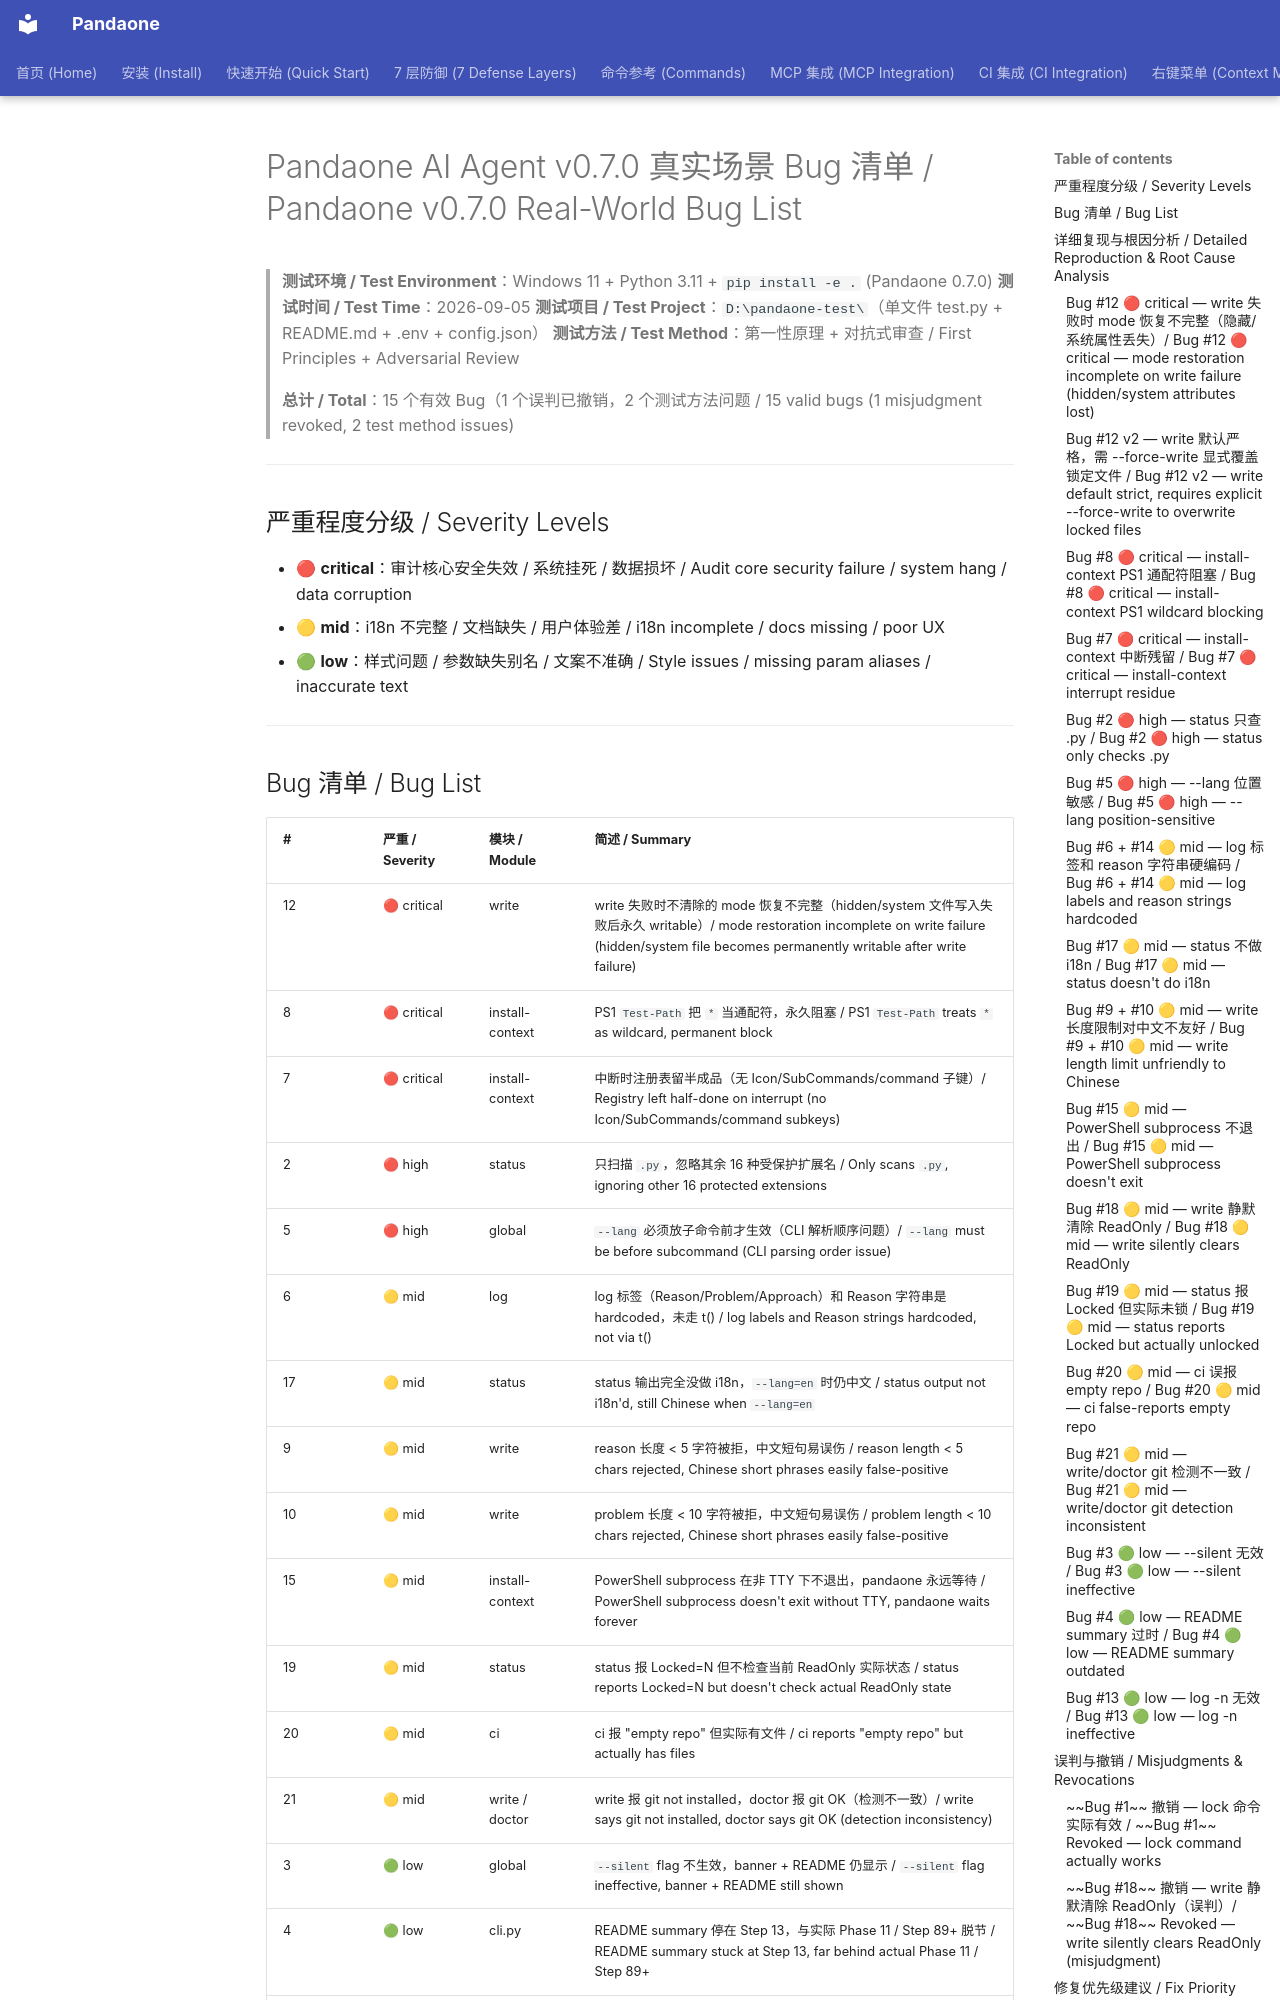

repository: hellob1889/PandaX · page: bug-report-v0.7.0-real-world/index.html · generator: mkdocs

# Pandaone AI Agent v0.7.0 真实场景 Bug 清单 / Pandaone v0.7.0 Real-World Bug List

> **测试环境 / Test Environment**：Windows 11 + Python 3.11 + `pip install -e .` (Pandaone 0.7.0)
> **测试时间 / Test Time**：2026-09-05
> **测试项目 / Test Project**：`D:\pandaone-test\`（单文件 test.py + README.md + .env + config.json）
> **测试方法 / Test Method**：第一性原理 + 对抗式审查 / First Principles + Adversarial Review
>
> **总计 / Total**：15 个有效 Bug（1 个误判已撤销，2 个测试方法问题 / 15 valid bugs (1 misjudgment revoked, 2 test method issues)

---

## 严重程度分级 / Severity Levels

- 🔴 **critical**：审计核心安全失效 / 系统挂死 / 数据损坏 / Audit core security failure / system hang / data corruption
- 🟡 **mid**：i18n 不完整 / 文档缺失 / 用户体验差 / i18n incomplete / docs missing / poor UX
- 🟢 **low**：样式问题 / 参数缺失别名 / 文案不准确 / Style issues / missing param aliases / inaccurate text

---

## Bug 清单 / Bug List

| # | 严重 / Severity | 模块 / Module | 简述 / Summary |
|---|---|---|---|
| 12 | 🔴 critical | write | write 失败时不清除的 mode 恢复不完整（hidden/system 文件写入失败后永久 writable）/ mode restoration incomplete on write failure (hidden/system file becomes permanently writable after write failure) |
| 8 | 🔴 critical | install-context | PS1 `Test-Path` 把 `*` 当通配符，永久阻塞 / PS1 `Test-Path` treats `*` as wildcard, permanent block |
| 7 | 🔴 critical | install-context | 中断时注册表留半成品（无 Icon/SubCommands/command 子键）/ Registry left half-done on interrupt (no Icon/SubCommands/command subkeys) |
| 2 | 🔴 high | status | 只扫描 `.py`，忽略其余 16 种受保护扩展名 / Only scans `.py`, ignoring other 16 protected extensions |
| 5 | 🔴 high | global | `--lang` 必须放子命令前才生效（CLI 解析顺序问题）/ `--lang` must be before subcommand (CLI parsing order issue) |
| 6 | 🟡 mid | log | log 标签（Reason/Problem/Approach）和 Reason 字符串是 hardcoded，未走 t() / log labels and Reason strings hardcoded, not via t() |
| 17 | 🟡 mid | status | status 输出完全没做 i18n，`--lang=en` 时仍中文 / status output not i18n'd, still Chinese when `--lang=en` |
| 9 | 🟡 mid | write | reason 长度 < 5 字符被拒，中文短句易误伤 / reason length < 5 chars rejected, Chinese short phrases easily false-positive |
| 10 | 🟡 mid | write | problem 长度 < 10 字符被拒，中文短句易误伤 / problem length < 10 chars rejected, Chinese short phrases easily false-positive |
| 15 | 🟡 mid | install-context | PowerShell subprocess 在非 TTY 下不退出，pandaone 永远等待 / PowerShell subprocess doesn't exit without TTY, pandaone waits forever |
| 19 | 🟡 mid | status | status 报 Locked=N 但不检查当前 ReadOnly 实际状态 / status reports Locked=N but doesn't check actual ReadOnly state |
| 20 | 🟡 mid | ci | ci 报 "empty repo" 但实际有文件 / ci reports "empty repo" but actually has files |
| 21 | 🟡 mid | write / doctor | write 报 git not installed，doctor 报 git OK（检测不一致）/ write says git not installed, doctor says git OK (detection inconsistency) |
| 3 | 🟢 low | global | `--silent` flag 不生效，banner + README 仍显示 / `--silent` flag ineffective, banner + README still shown |
| 4 | 🟢 low | cli.py | README summary 停在 Step 13，与实际 Phase 11 / Step 89+ 脱节 / README summary stuck at Step 13, far behind actual Phase 11 / Step 89+ |
| 13 | 🟢 low | log | `log -n N` 无效（应为 `--recent N`），缺少短选项别名 / `log -n N` ineffective (should be `--recent N`), missing short alias |
| 14 | 🟡 mid | log | log 在 `--lang=en` 时 Reason 标签仍是中文（与 #6 关联）/ log Reason label still Chinese in `--lang=en` (related to #6) |

---

## 详细复现与根因分析 / Detailed Reproduction & Root Cause Analysis
